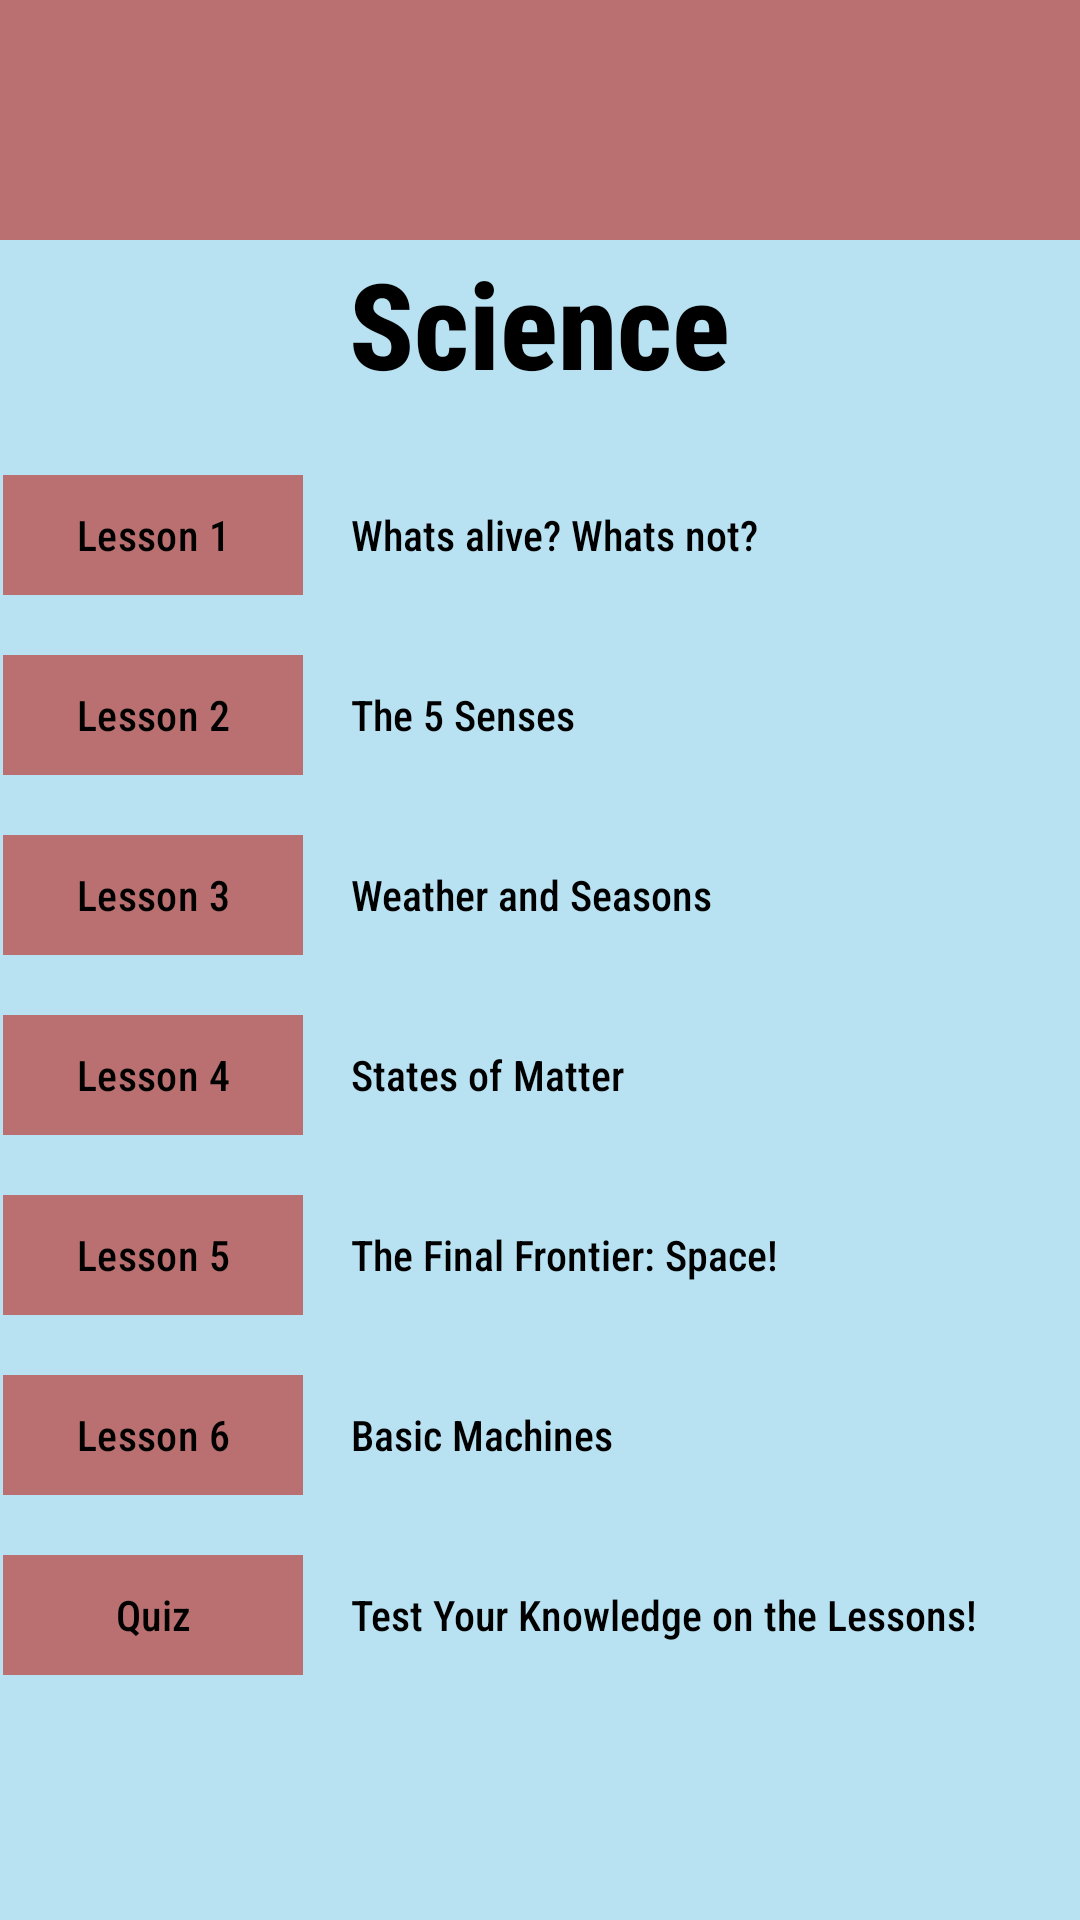

Produce the Android XML layout that renders to this screen, including the resource entries it uses.
<!-- AndroidManifest.xml: application theme Theme.CP470Project -->
<!-- res/layout/activity_science.xml -->
<?xml version="1.0" encoding="utf-8"?>
<androidx.coordinatorlayout.widget.CoordinatorLayout
    xmlns:android="http://schemas.android.com/apk/res/android"
    xmlns:app="http://schemas.android.com/apk/res-auto"
    android:layout_width="match_parent"
    android:layout_height="match_parent">

    <com.google.android.material.appbar.AppBarLayout
        android:layout_width="match_parent"
        android:layout_height="wrap_content"
        android:theme="@style/ThemeOverlay.MaterialComponents.Light">

        <com.google.android.material.appbar.MaterialToolbar
            android:id="@+id/toolbar"
            android:layout_width="match_parent"
            android:layout_height="?attr/actionBarSize"
            android:background="?attr/colorPrimary"
            app:title=""
            app:titleTextColor="@android:color/black"
            app:popupTheme="@style/ThemeOverlay.MaterialComponents.Light" />

    </com.google.android.material.appbar.AppBarLayout>

    <androidx.core.widget.NestedScrollView
    xmlns:tools="http://schemas.android.com/tools"
    android:layout_width="match_parent"
    android:layout_height="match_parent"
    app:layout_behavior="@string/appbar_scrolling_view_behavior">

    <LinearLayout
        android:id="@+id/main"
        android:layout_width="match_parent"
        android:layout_height="wrap_content"
        android:orientation="vertical"
        android:padding="1dp"
        tools:context=".ScienceActivity">

        <TextView
            android:id="@+id/scienceTitle"
            android:layout_width="wrap_content"
            android:layout_height="wrap_content"
            android:layout_gravity="center_horizontal"
            android:layout_marginBottom="20dp"
            android:text="@string/Science"
            android:textStyle="bold"
            android:textSize="40sp" />

        <LinearLayout
            android:layout_width="match_parent"
            android:layout_height="wrap_content"
            android:gravity="center_vertical"
            android:layout_marginBottom="12dp"
            android:orientation="horizontal">

            <com.google.android.material.button.MaterialButton
                android:id="@+id/scienceL1"
                android:layout_width="100dp"
                android:layout_height="wrap_content"
                android:text="@string/TextButton1"
                app:cornerRadius="0dp" />

            <TextView
                android:layout_width="0dp"
                android:layout_height="wrap_content"
                android:layout_weight="1"
                android:layout_marginStart="16dp"
                android:text="@string/activityScienceTextbox1"
                android:textColor="@android:color/black" />
        </LinearLayout>

        <LinearLayout
            android:layout_width="match_parent"
            android:layout_height="wrap_content"
            android:gravity="center_vertical"
            android:layout_marginBottom="12dp"
            android:orientation="horizontal">

            <com.google.android.material.button.MaterialButton
                android:id="@+id/scienceL2"
                android:layout_width="100dp"
                android:layout_height="wrap_content"
                android:text="@string/TextButton2"
                app:cornerRadius="0dp" />

            <TextView
                android:layout_width="0dp"
                android:layout_height="wrap_content"
                android:layout_weight="1"
                android:layout_marginStart="16dp"
                android:text="@string/activityScienceTextbox2"
                android:textColor="@android:color/black" />
        </LinearLayout>

        <LinearLayout
            android:layout_width="match_parent"
            android:layout_height="wrap_content"
            android:gravity="center_vertical"
            android:layout_marginBottom="12dp"
            android:orientation="horizontal">

            <com.google.android.material.button.MaterialButton
                android:id="@+id/scienceL3"
                android:layout_width="100dp"
                android:layout_height="wrap_content"
                android:text="@string/TextButton3"
                app:cornerRadius="0dp" />

            <TextView
                android:layout_width="0dp"
                android:layout_height="wrap_content"
                android:layout_weight="1"
                android:layout_marginStart="16dp"
                android:text="@string/activityScienceTextbox3"
                android:textColor="@android:color/black" />
        </LinearLayout>



        <LinearLayout
            android:layout_width="match_parent"
            android:layout_height="wrap_content"
            android:gravity="center_vertical"
            android:layout_marginBottom="12dp"
            android:orientation="horizontal">

            <com.google.android.material.button.MaterialButton
                android:id="@+id/scienceL4"
                android:layout_width="100dp"
                android:layout_height="wrap_content"
                android:text="@string/TextButton4"
                app:cornerRadius="0dp" />

            <TextView
                android:layout_width="0dp"
                android:layout_height="wrap_content"
                android:layout_weight="1"
                android:layout_marginStart="16dp"
                android:text="@string/activityScienceTextbox4"
                android:textColor="@android:color/black" />
        </LinearLayout>

        <LinearLayout
            android:layout_width="match_parent"
            android:layout_height="wrap_content"
            android:gravity="center_vertical"
            android:layout_marginBottom="12dp"
            android:orientation="horizontal">

            <com.google.android.material.button.MaterialButton
                android:id="@+id/scienceL5"
                android:layout_width="100dp"
                android:layout_height="wrap_content"
                android:text="@string/TextButton5"
                app:cornerRadius="0dp" />

            <TextView
                android:layout_width="0dp"
                android:layout_height="wrap_content"
                android:layout_weight="1"
                android:layout_marginStart="16dp"
                android:text="@string/activityScienceTextbox5"
                android:textColor="@android:color/black" />
        </LinearLayout>

        <LinearLayout
            android:layout_width="match_parent"
            android:layout_height="wrap_content"
            android:gravity="center_vertical"
            android:layout_marginBottom="12dp"
            android:orientation="horizontal">

            <com.google.android.material.button.MaterialButton
                android:id="@+id/scienceL6"
                android:layout_width="100dp"
                android:layout_height="wrap_content"
                android:text="@string/TextButton6"
                app:cornerRadius="0dp" />

            <TextView
                android:layout_width="0dp"
                android:layout_height="wrap_content"
                android:layout_weight="1"
                android:layout_marginStart="16dp"
                android:text="@string/activityScienceTextbox6"
                android:textColor="@android:color/black" />
        </LinearLayout>

        <LinearLayout
            android:layout_width="match_parent"
            android:layout_height="wrap_content"
            android:gravity="center_vertical"
            android:layout_marginBottom="12dp"
            android:orientation="horizontal">

            <com.google.android.material.button.MaterialButton
                android:id="@+id/scienceQ2"
                android:layout_width="100dp"
                android:layout_height="wrap_content"
                android:text="@string/QuizButton"
                app:cornerRadius="0dp" />

            <TextView
                android:layout_width="0dp"
                android:layout_height="wrap_content"
                android:layout_weight="1"
                android:layout_marginStart="16dp"
                android:text="@string/QuizTextbox"
                android:textColor="@android:color/black" />
        </LinearLayout>

    </LinearLayout>
</androidx.core.widget.NestedScrollView>
</androidx.coordinatorlayout.widget.CoordinatorLayout>
<!-- resources referenced by this layout -->
<resources>
  <string name="QuizButton">Quiz</string>
  <string name="QuizTextbox">Test Your Knowledge on the Lessons!</string>
  <string name="Science">Science</string>
  <string name="TextButton1">Lesson 1</string>
  <string name="TextButton2">Lesson 2</string>
  <string name="TextButton3">Lesson 3</string>
  <string name="TextButton4">Lesson 4</string>
  <string name="TextButton5">Lesson 5</string>
  <string name="TextButton6">Lesson 6</string>
  <string name="activityScienceTextbox1">Whats alive? Whats not?</string>
  <string name="activityScienceTextbox2">The 5 Senses</string>
  <string name="activityScienceTextbox3">Weather and Seasons</string>
  <string name="activityScienceTextbox4">States of Matter</string>
  <string name="activityScienceTextbox5">The Final Frontier: Space!</string>
  <string name="activityScienceTextbox6">Basic Machines</string>
  <style name="Theme.CP470Project" parent="Base.Theme.CP470Project" />
  <style name="Base.Theme.CP470Project" parent="Theme.Material3.DayNight.NoActionBar">
          
          <item name="android:windowBackground">@color/blizzardBlue</item>
          <item name="colorPrimary">@color/reddish</item>
          <item name="colorOnPrimary">@color/black</item>
  
          <item name="android:fontFamily">sans-serif-condensed-medium</item>
          <item name="android:textColor">@color/black</item>
  
          <item name="materialButtonStyle">@style/MyApp.MaterialButton</item>
      </style>
  <color name="blizzardBlue">#B8E2F2</color>
  <color name="reddish">#ba7070</color>
  <color name="black">#FF000000</color>
  <style name="MyApp.MaterialButton" parent="Widget.Material3.Button">
          <item name="cornerRadius">10dp</item>
      </style>
</resources>
